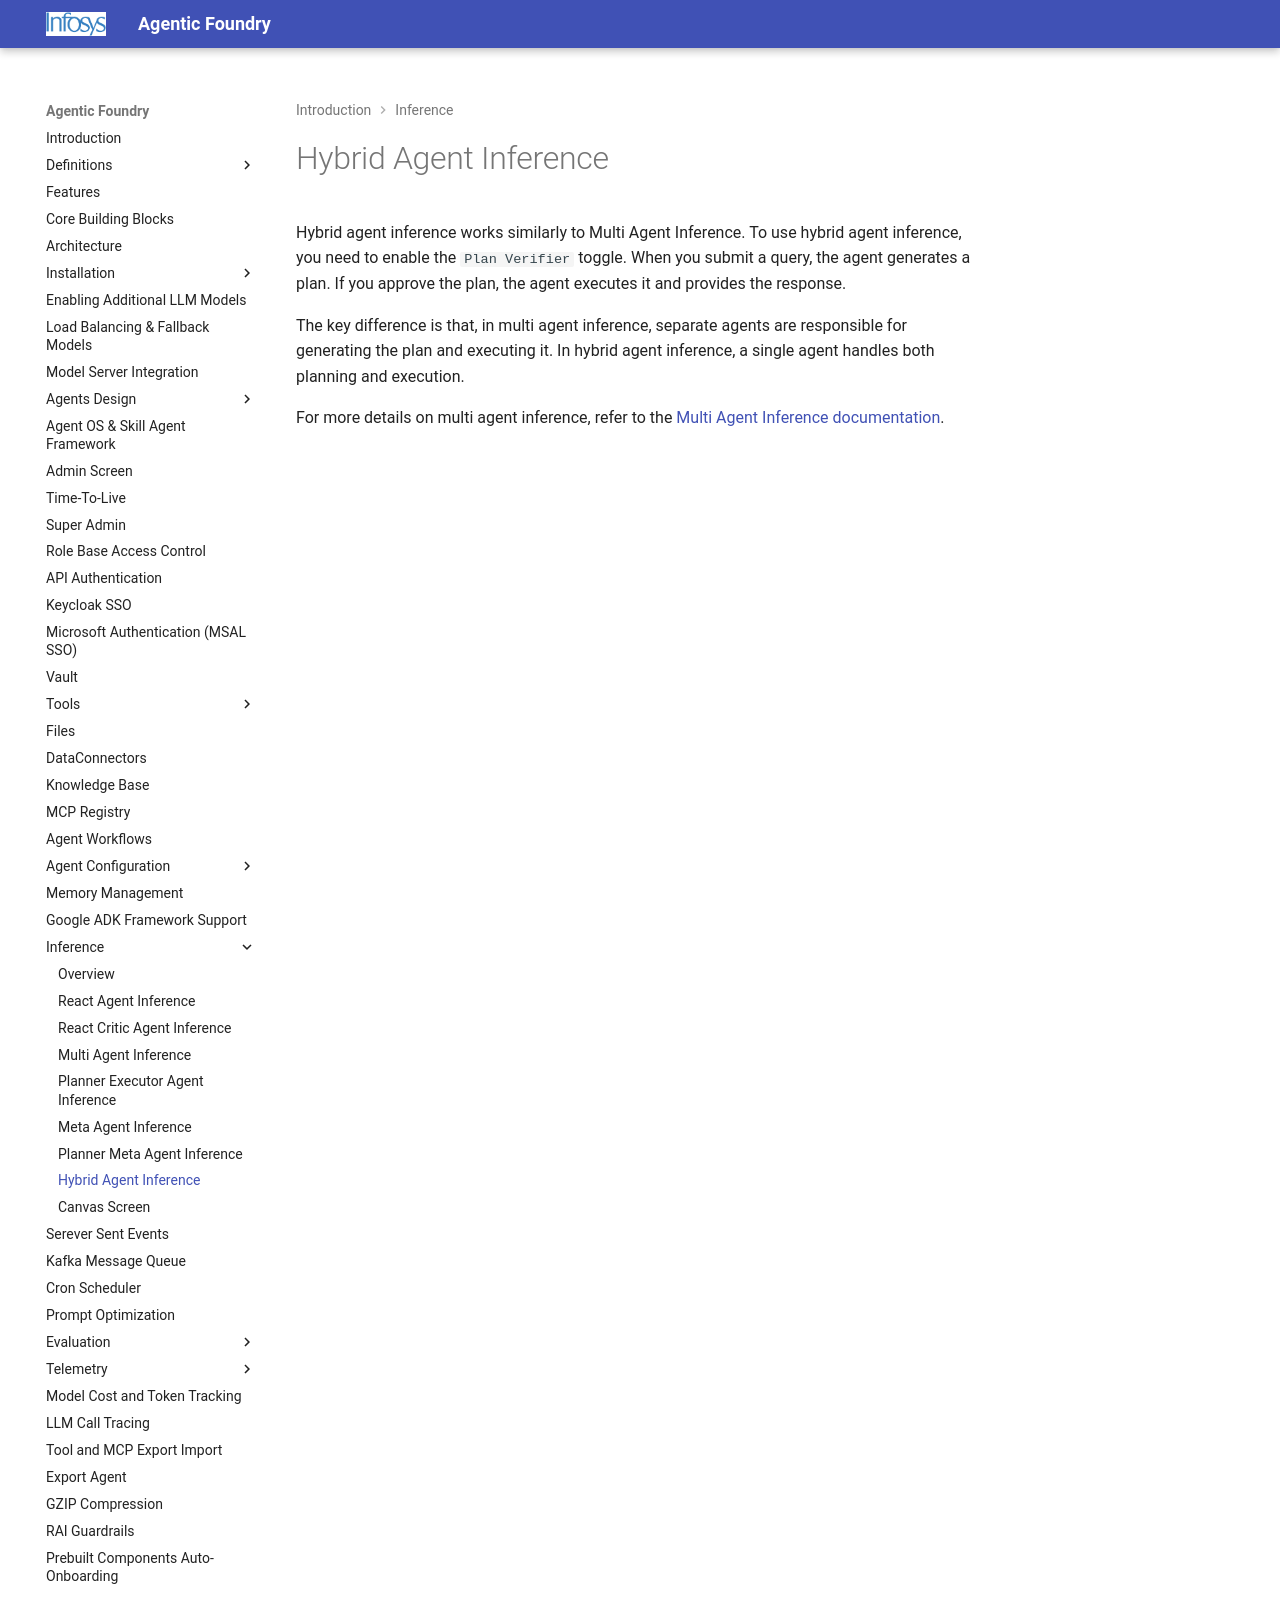

repository: Infosys/Infosys-Agentic-Foundry · page: Inference/HybridAgent_inference/index.html · generator: mkdocs

# Hybrid Agent Inference

Hybrid agent inference works similarly to Multi Agent Inference. To use hybrid agent inference, you need to enable the `Plan Verifier` toggle. When you submit a query, the agent generates a plan. If you approve the plan, the agent executes it and provides the response.

The key difference is that, in multi agent inference, separate agents are responsible for generating the plan and executing it. In hybrid agent inference, a single agent handles both planning and execution.

For more details on multi agent inference, refer to the [Multi Agent Inference documentation](../Inference/multiAgent_inference.md).
